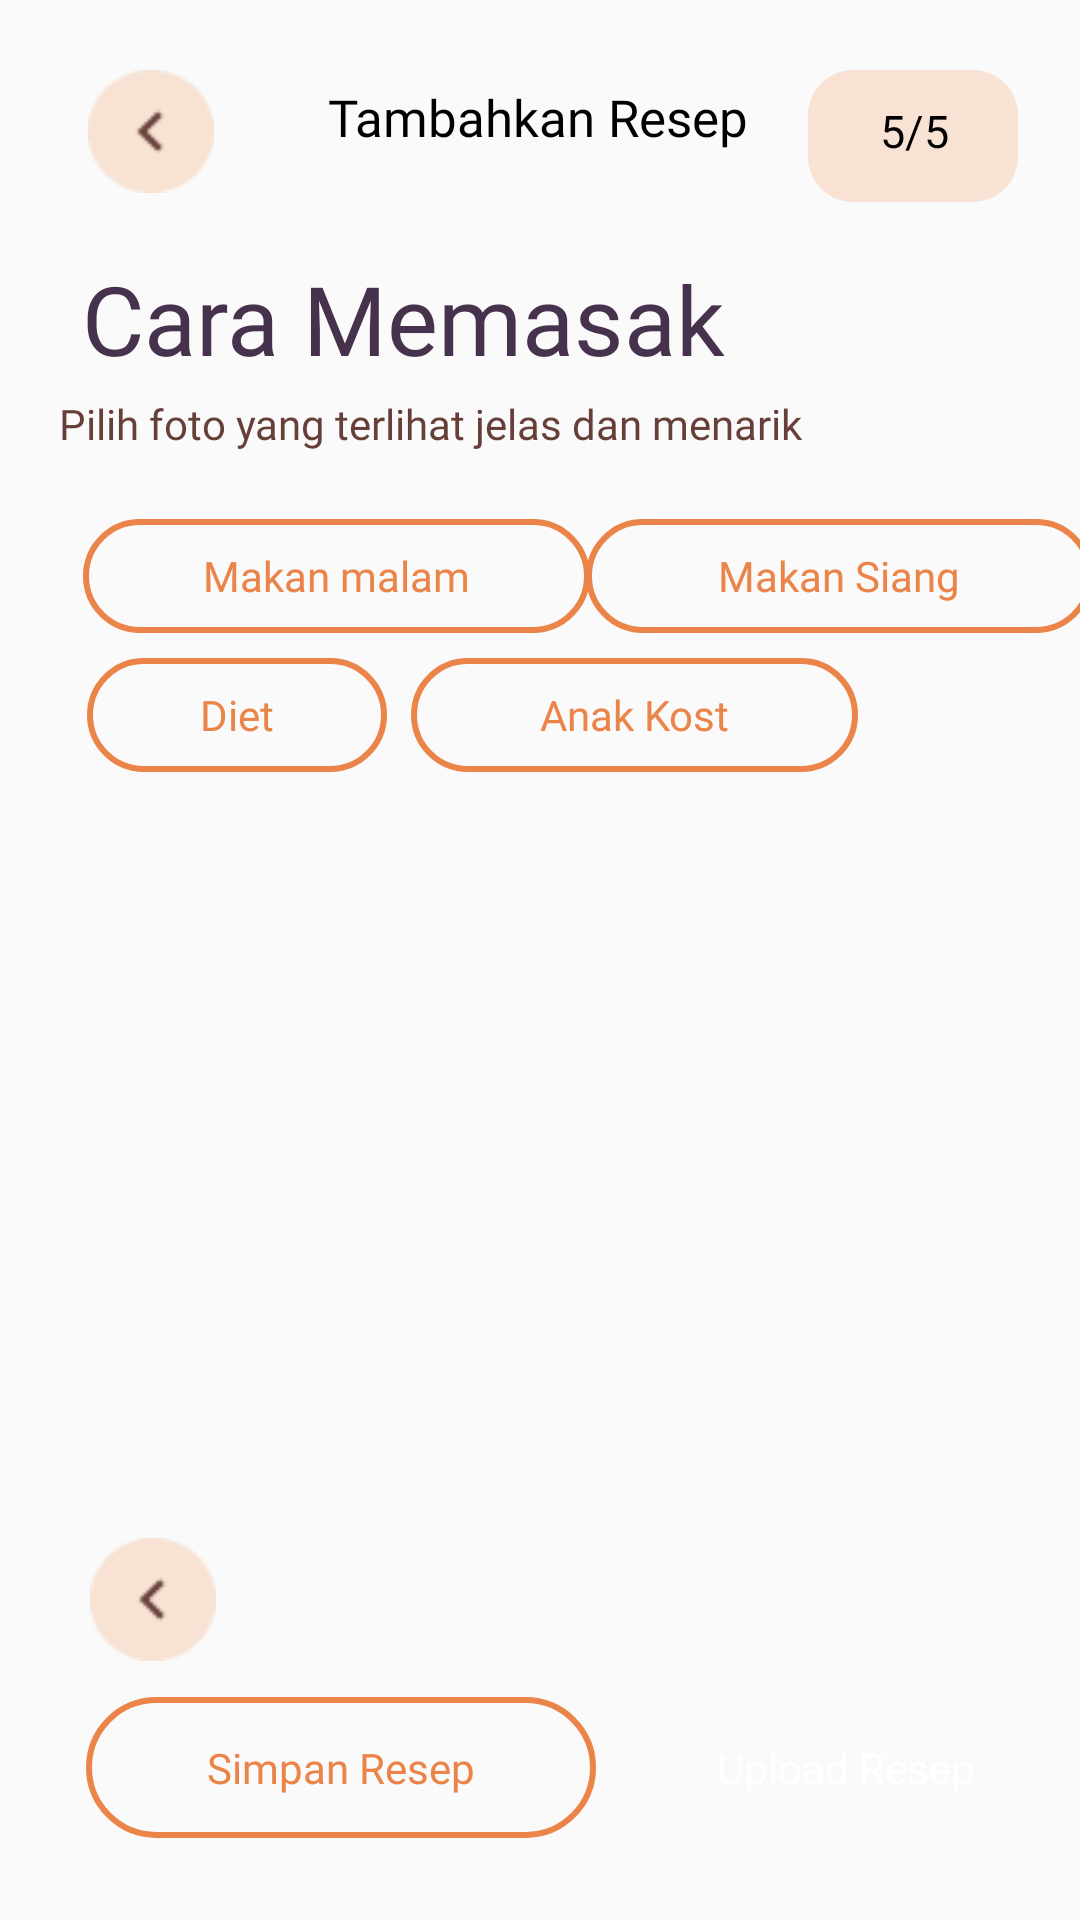

Produce the Android XML layout that renders to this screen, including the resource entries it uses.
<!-- AndroidManifest.xml: application theme Theme.Cookpiration -->
<!-- res/layout/activity_upload_resep5.xml -->
<?xml version="1.0" encoding="utf-8"?>
<androidx.constraintlayout.widget.ConstraintLayout xmlns:android="http://schemas.android.com/apk/res/android"
    xmlns:app="http://schemas.android.com/apk/res-auto"
    xmlns:tools="http://schemas.android.com/tools"
    android:layout_width="match_parent"
    android:layout_height="match_parent"
    tools:context=".Form_Upload_Resep.UploadResep5">

    <Button
        android:id="@+id/btnBackform1"
        android:layout_width="42dp"
        android:layout_height="41dp"
        android:background="@drawable/icon_back"
        app:layout_constraintBottom_toBottomOf="parent"
        app:layout_constraintEnd_toStartOf="@+id/textView11"
        app:layout_constraintHorizontal_bias="0.437"
        app:layout_constraintStart_toStartOf="parent"
        app:layout_constraintTop_toTopOf="parent"
        app:layout_constraintVertical_bias="0.039" />

    <TextView
        android:id="@+id/step1_5"
        android:layout_width="70dp"
        android:layout_height="44dp"
        android:background="@drawable/bg_cream"
        android:fontFamily="@font/poppins_semibold"
        android:paddingStart="24dp"
        android:paddingTop="10dp"
        android:text="5/5"
        android:textColor="@color/black"
        android:textSize="15dp"
        app:layout_constraintBottom_toBottomOf="parent"
        app:layout_constraintEnd_toEndOf="parent"
        app:layout_constraintHorizontal_bias="0.49"
        app:layout_constraintStart_toEndOf="@+id/textView11"
        app:layout_constraintTop_toTopOf="parent"
        app:layout_constraintVertical_bias="0.039" />

    <TextView
        android:id="@+id/textView11"
        android:layout_width="wrap_content"
        android:layout_height="wrap_content"
        android:fontFamily="@font/poppins_semibold"
        android:text="Tambahkan Resep"
        android:textColor="@color/black"
        android:textSize="17dp"
        app:layout_constraintBottom_toBottomOf="parent"
        app:layout_constraintEnd_toEndOf="parent"
        app:layout_constraintHorizontal_bias="0.497"
        app:layout_constraintStart_toStartOf="parent"
        app:layout_constraintTop_toTopOf="parent"
        app:layout_constraintVertical_bias="0.045" />

    <TextView
        android:id="@+id/textView15"
        android:layout_width="262dp"
        android:layout_height="47dp"
        android:fontFamily="@font/poppins_semibold"
        android:text="Cara Memasak"
        android:textColor="@color/Ungu1"
        android:textSize="32dp"
        app:layout_constraintBottom_toBottomOf="parent"
        app:layout_constraintEnd_toEndOf="parent"
        app:layout_constraintHorizontal_bias="0.279"
        app:layout_constraintStart_toStartOf="parent"
        app:layout_constraintTop_toBottomOf="@+id/textView11"
        app:layout_constraintVertical_bias="0.063" />

    <TextView
        android:id="@+id/textView16"
        android:layout_width="317dp"
        android:layout_height="21dp"
        android:fontFamily="@font/poppins_regular"
        android:text="Pilih foto yang terlihat jelas dan menarik"
        android:textColor="@color/Brown2"
        app:layout_constraintBottom_toBottomOf="parent"
        app:layout_constraintEnd_toEndOf="parent"
        app:layout_constraintHorizontal_bias="0.457"
        app:layout_constraintStart_toStartOf="parent"
        app:layout_constraintTop_toBottomOf="@+id/textView15"
        app:layout_constraintVertical_bias="0.0" />

    <Button
        android:id="@+id/btn_mknMalam"
        android:layout_width="169dp"
        android:layout_height="38dp"
        android:background="@drawable/btn_line"
        android:fontFamily="@font/poppins_regular"
        android:text="Makan malam"
        android:textAllCaps="false"
        android:textColor="@color/Orange"
        android:textSize="14dp"
        app:layout_constraintBottom_toBottomOf="parent"
        app:layout_constraintEnd_toEndOf="parent"
        app:layout_constraintHorizontal_bias="0.144"
        app:layout_constraintStart_toStartOf="parent"
        app:layout_constraintTop_toBottomOf="@+id/textView16"
        app:layout_constraintVertical_bias="0.045" />

    <Button
        android:id="@+id/btn_mknSiang"
        android:layout_width="169dp"
        android:layout_height="38dp"
        android:background="@drawable/btn_line"
        android:fontFamily="@font/poppins_regular"
        android:text="Makan Siang"
        android:textAllCaps="false"
        android:textColor="@color/Orange"
        android:textSize="14dp"
        app:layout_constraintBottom_toBottomOf="parent"
        app:layout_constraintEnd_toEndOf="parent"
        app:layout_constraintHorizontal_bias="0.289"
        app:layout_constraintStart_toEndOf="@+id/btn_mknMalam"
        app:layout_constraintTop_toBottomOf="@+id/textView16"
        app:layout_constraintVertical_bias="0.045" />

    <Button
        android:id="@+id/btn_diet"
        android:layout_width="100dp"
        android:layout_height="38dp"
        android:background="@drawable/btn_line"
        android:fontFamily="@font/poppins_regular"
        android:text="Diet"
        android:textAllCaps="false"
        android:textColor="@color/Orange"
        android:textSize="14dp"
        app:layout_constraintBottom_toBottomOf="parent"
        app:layout_constraintEnd_toEndOf="parent"
        app:layout_constraintHorizontal_bias="0.112"
        app:layout_constraintStart_toStartOf="parent"
        app:layout_constraintTop_toBottomOf="@+id/btn_mknMalam"
        app:layout_constraintVertical_bias="0.021" />

    <Button
        android:id="@+id/btn_anakKost"
        android:layout_width="149dp"
        android:layout_height="38dp"
        android:background="@drawable/btn_line"
        android:fontFamily="@font/poppins_regular"
        android:text="Anak Kost"
        android:textAllCaps="false"
        android:textColor="@color/Orange"
        android:textSize="14dp"
        app:layout_constraintBottom_toBottomOf="parent"
        app:layout_constraintEnd_toEndOf="parent"
        app:layout_constraintHorizontal_bias="0.096"
        app:layout_constraintStart_toEndOf="@+id/btn_diet"
        app:layout_constraintTop_toBottomOf="@+id/btn_mknMalam"
        app:layout_constraintVertical_bias="0.021" />

    <Button
        android:id="@+id/btnBacktoform1"
        android:layout_width="42dp"
        android:layout_height="41dp"
        android:background="@drawable/icon_back"
        app:layout_constraintBottom_toBottomOf="parent"
        app:layout_constraintEnd_toEndOf="parent"
        app:layout_constraintHorizontal_bias="0.094"
        app:layout_constraintStart_toStartOf="parent"
        app:layout_constraintTop_toTopOf="parent"
        app:layout_constraintVertical_bias="0.856" />

    <Button
        android:id="@+id/btn_smpn_resep"
        android:layout_width="170dp"
        android:layout_height="47dp"
        android:background="@drawable/btn_line"
        android:fontFamily="@font/poppins_regular"
        android:text="Simpan Resep"
        android:textAllCaps="false"
        android:textColor="@color/Orange"
        android:textSize="14dp"
        app:layout_constraintBottom_toBottomOf="parent"
        app:layout_constraintEnd_toEndOf="parent"
        app:layout_constraintHorizontal_bias="0.15"
        app:layout_constraintStart_toStartOf="parent"
        app:layout_constraintTop_toBottomOf="@+id/btnBacktoform1"
        app:layout_constraintVertical_bias="0.307" />

    <Button
        android:id="@+id/btn_uploadResep"
        android:layout_width="170dp"
        android:layout_height="47dp"
        android:background="@drawable/btn_oren"
        android:fontFamily="@font/poppins_regular"
        android:text="Upload Resep"
        android:textAllCaps="false"
        android:textColor="@color/white"
        android:textSize="14dp"
        app:layout_constraintBottom_toBottomOf="parent"
        app:layout_constraintEnd_toEndOf="parent"
        app:layout_constraintHorizontal_bias="0.228"
        app:layout_constraintStart_toEndOf="@+id/btn_smpn_resep"
        app:layout_constraintTop_toBottomOf="@+id/btnBacktoform1"
        app:layout_constraintVertical_bias="0.307" />

</androidx.constraintlayout.widget.ConstraintLayout>
<!-- resources referenced by this layout -->
<resources>
  <color name="Brown2">#663F38</color>
  <color name="Orange">#EB8448</color>
  <color name="Ungu1">#46324D</color>
  <color name="black">#FF000000</color>
  <color name="white">#FFFFFFFF</color>
  <!-- drawable bg_cream (drawable) -->
  <?xml version="1.0" encoding="utf-8"?>
  <shape xmlns:android="http://schemas.android.com/apk/res/android">
      <corners android:radius="15dp"/>
      <solid android:color="@color/Cream2"/>
  
  </shape>
  <!-- drawable btn_line (drawable) -->
  <?xml version="1.0" encoding="utf-8"?>
  <shape xmlns:android="http://schemas.android.com/apk/res/android">
      <corners android:radius="30dp"/>
      <stroke android:color="@color/Orange" android:width="2dp"/>
  </shape>
  <!-- drawable icon_back: png bitmap (drawable, 906 bytes) -->
  <style name="Theme.Cookpiration" parent="Base.Theme.Cookpiration" />
  <color name="Cream2">#F7E2D3</color>
  <style name="Base.Theme.Cookpiration" parent="Theme.AppCompat.Light.NoActionBar">
          
          
          <item name="android:statusBarColor">@color/Ungu1</item>
      </style>
</resources>
